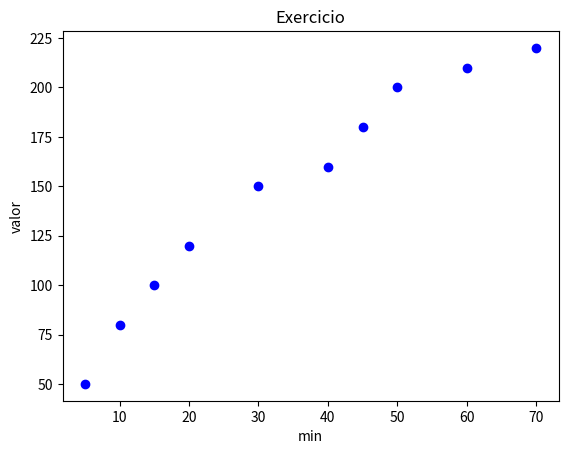

The script that saved this image:
import matplotlib.pyplot as plt
x = [5,10,15,20,30,40,45,50,60,70]
y = [50,80,100,120,150,160,180,200,210,220] # aumenta junto com x
plt.scatter(x, y, color='blue')
plt.title("Exercicio")
plt.xlabel("min")
plt.ylabel("valor")
plt.show()

